4-way image classification set "processed" from GitHub (chahoseong/banana-classifier); label vocabulary: dispose, overripe, ripe, unripe.

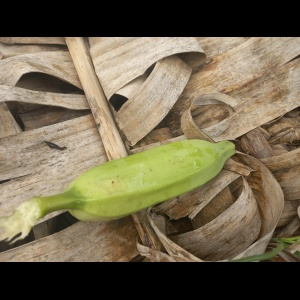
Label: unripe

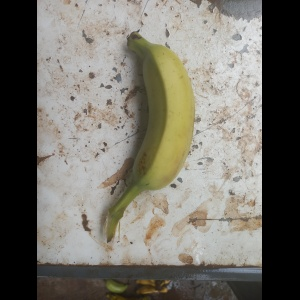
Label: ripe

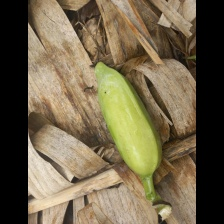
Label: unripe

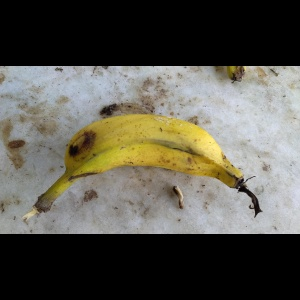
Label: ripe

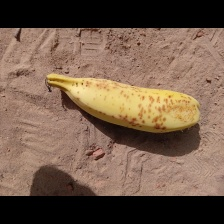
Label: overripe

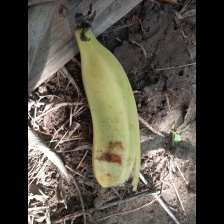
Label: dispose
